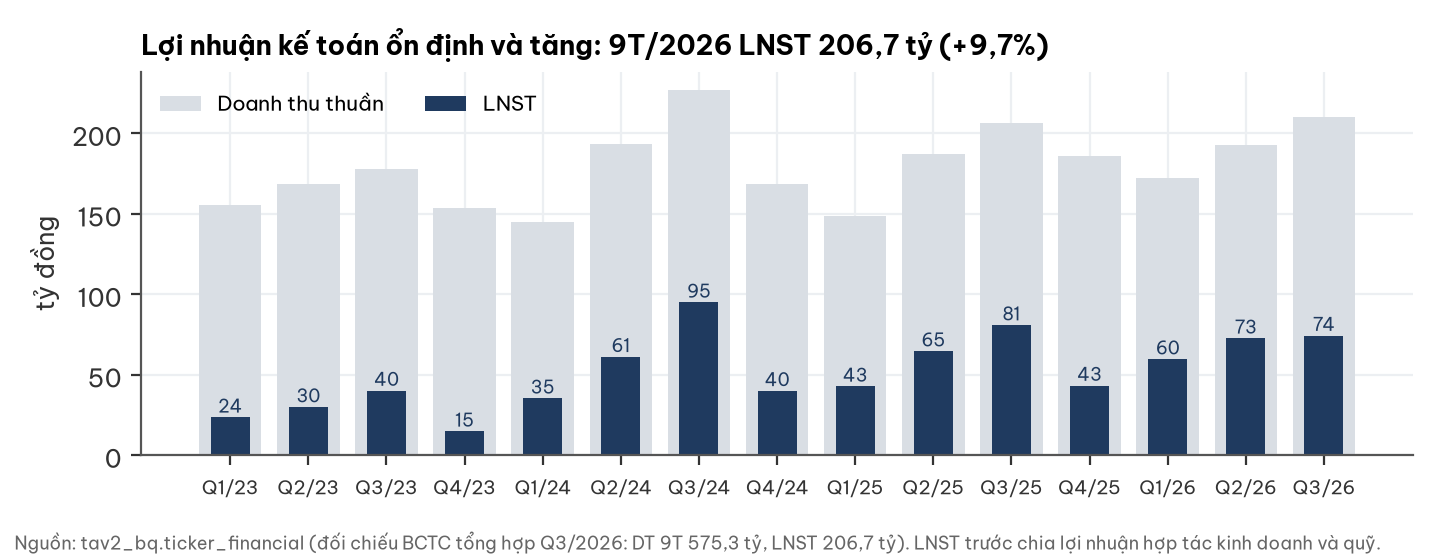

Source data for this figure (header and first rows):
quarter, rev, np
2023Q1, 155326855474, 23578192040
2023Q2, 168567076257, 29960744752
2023Q3, 178034786564, 40204791070
2023Q4, 153550514333, 14849476846
2024Q1, 144736865298, 35368921244
2024Q2, 193537384155, 61182391290
2024Q3, 227042603657, 94987238798
2024Q4, 168793404986, 40007196580
2025Q1, 148919184400, 42787544940
2025Q2, 187110921686, 64678467498
2025Q3, 206389868309, 80864700919
2025Q4, 185691434020, 43293340589
2026Q1, 172288900621, 59710411141
2026Q2, 192879022229, 72658108679
2026Q3, 210159490837, 74345720366
